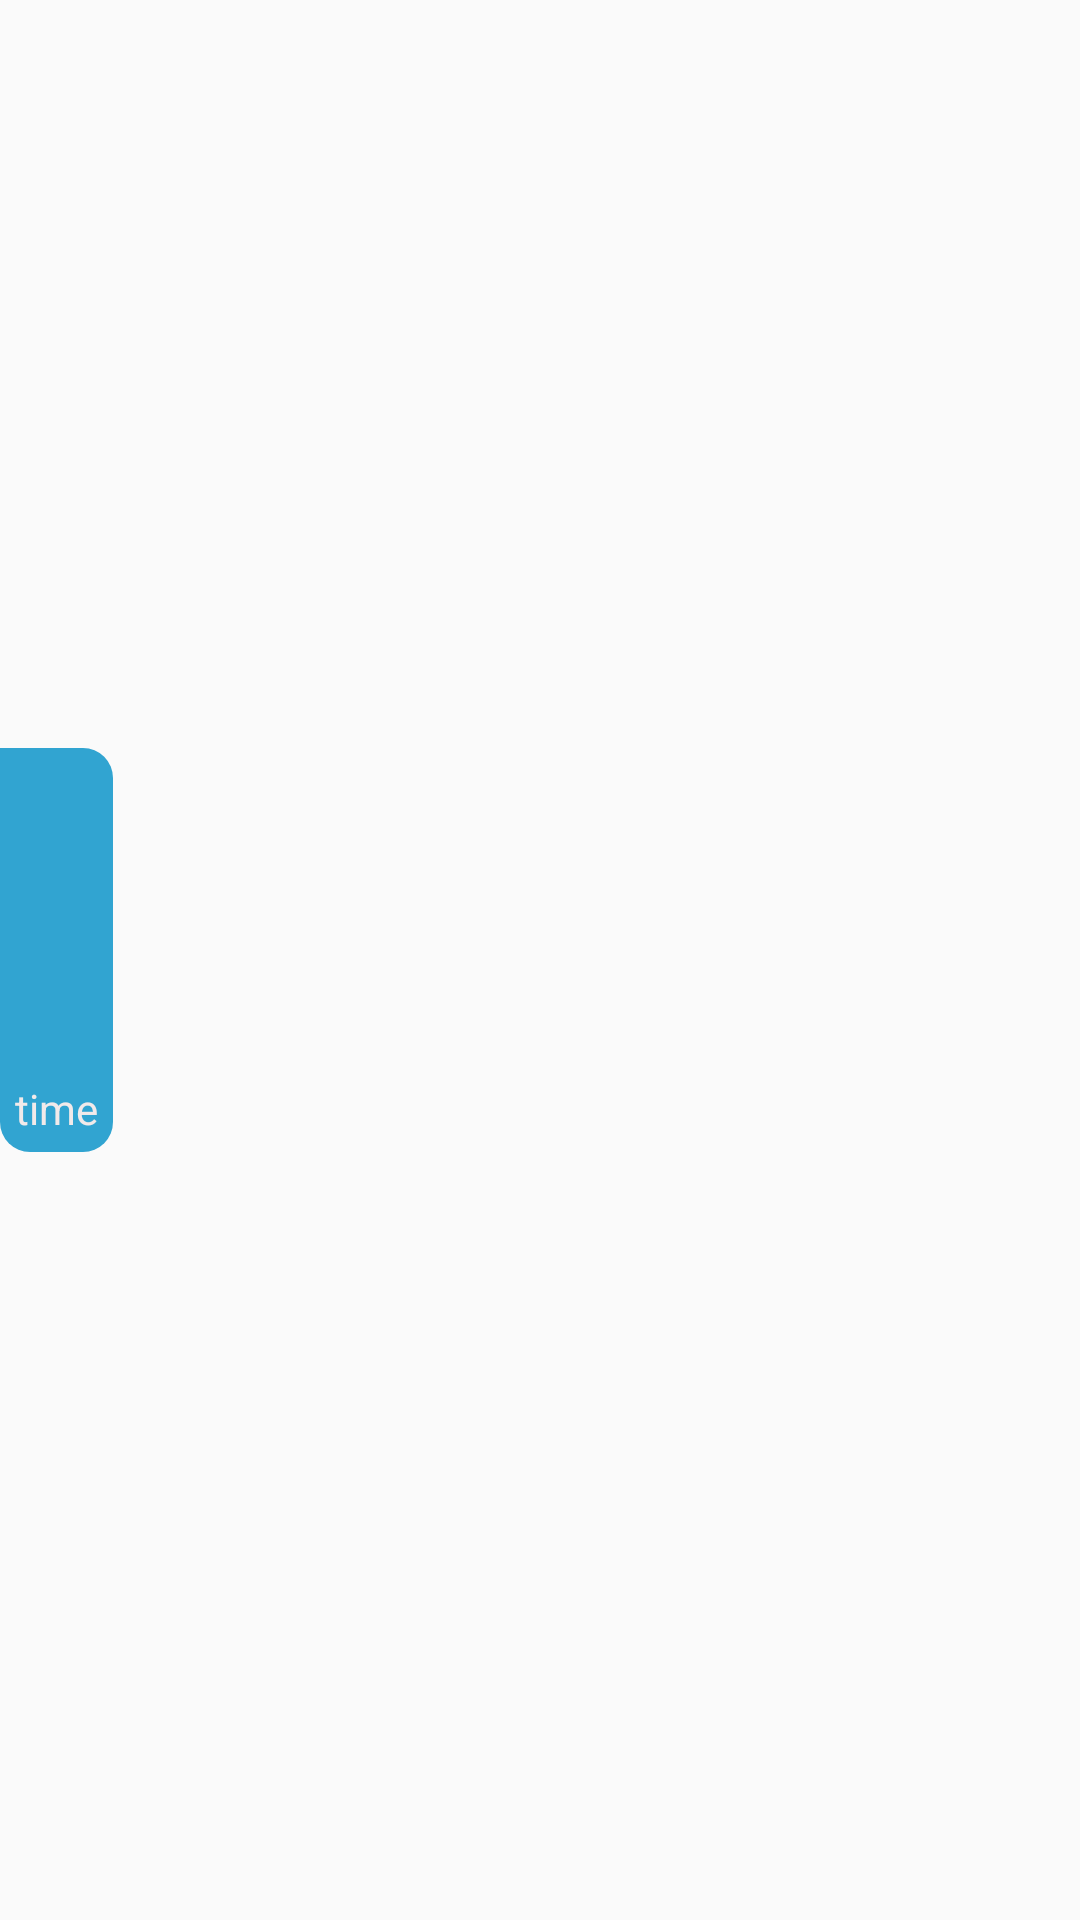

This screen was rendered from an Android layout file. Write that file and the resources it references.
<!-- AndroidManifest.xml: application theme Theme.ChatApp -->
<!-- res/layout/receive_layout.xml -->
<?xml version="1.0" encoding="utf-8"?>
<androidx.constraintlayout.widget.ConstraintLayout xmlns:android="http://schemas.android.com/apk/res/android"
    xmlns:app="http://schemas.android.com/apk/res-auto"
    android:layout_width="wrap_content"
    android:layout_height="wrap_content"
    android:layout_marginHorizontal="5dp"
    android:layout_marginTop="7dp"
    android:layout_marginStart="10dp">

    <androidx.constraintlayout.widget.ConstraintLayout
        android:layout_width="wrap_content"
        android:layout_height="wrap_content"
        android:layout_marginBottom="7dp"
        android:background="@drawable/rounded_rect_receive"
        app:layout_constraintBottom_toBottomOf="parent"
        app:layout_constraintStart_toStartOf="parent"
        app:layout_constraintTop_toTopOf="parent">

        <TextView
            android:id="@+id/messageTV"
            android:layout_width="wrap_content"
            android:layout_height="wrap_content"
            android:fontFamily="@font/baloobhai_regular"
            android:paddingStart="8dp"
            android:paddingTop="8dp"
            android:maxWidth="@dimen/_230sdp"
            android:paddingEnd="8dp"
            android:text="@string/hello"
            android:textColor="@color/white"
            android:textSize="16sp"
            app:layout_constraintEnd_toEndOf="parent"
            app:layout_constraintStart_toStartOf="parent"
            app:layout_constraintTop_toTopOf="parent" />

        <TextView
            android:id="@+id/tvTime"
            android:layout_width="wrap_content"
            android:layout_height="wrap_content"
            android:gravity="end"
            android:padding="5dp"
            android:text="time"
            android:textColor="#F1EAEA"
            app:layout_constraintBottom_toBottomOf="parent"
            app:layout_constraintEnd_toEndOf="parent"
            app:layout_constraintTop_toBottomOf="@+id/messageTV" />


    </androidx.constraintlayout.widget.ConstraintLayout>
</androidx.constraintlayout.widget.ConstraintLayout>
<!-- resources referenced by this layout -->
<resources>
  <color name="white">#FFFFFFFF</color>
  <!-- drawable rounded_rect_receive (drawable) -->
  <shape xmlns:android="http://schemas.android.com/apk/res/android"
      android:shape="rectangle">
      <solid android:color="#31A4D1" />
      <corners
          android:topRightRadius="10dp"
          android:bottomRightRadius="10dp"
          android:bottomLeftRadius="10dp"/>
  </shape>
  <string name="hello">hello</string>
  <style name="Theme.ChatApp" parent="Base.Theme.ChatApp" />
  <style name="Base.Theme.ChatApp" parent="Theme.AppCompat.DayNight.NoActionBar">
          
          
          <item name="android:statusBarColor">@color/color_primary</item>
      </style>
  <color name="color_primary">#31A4D1</color>
</resources>
